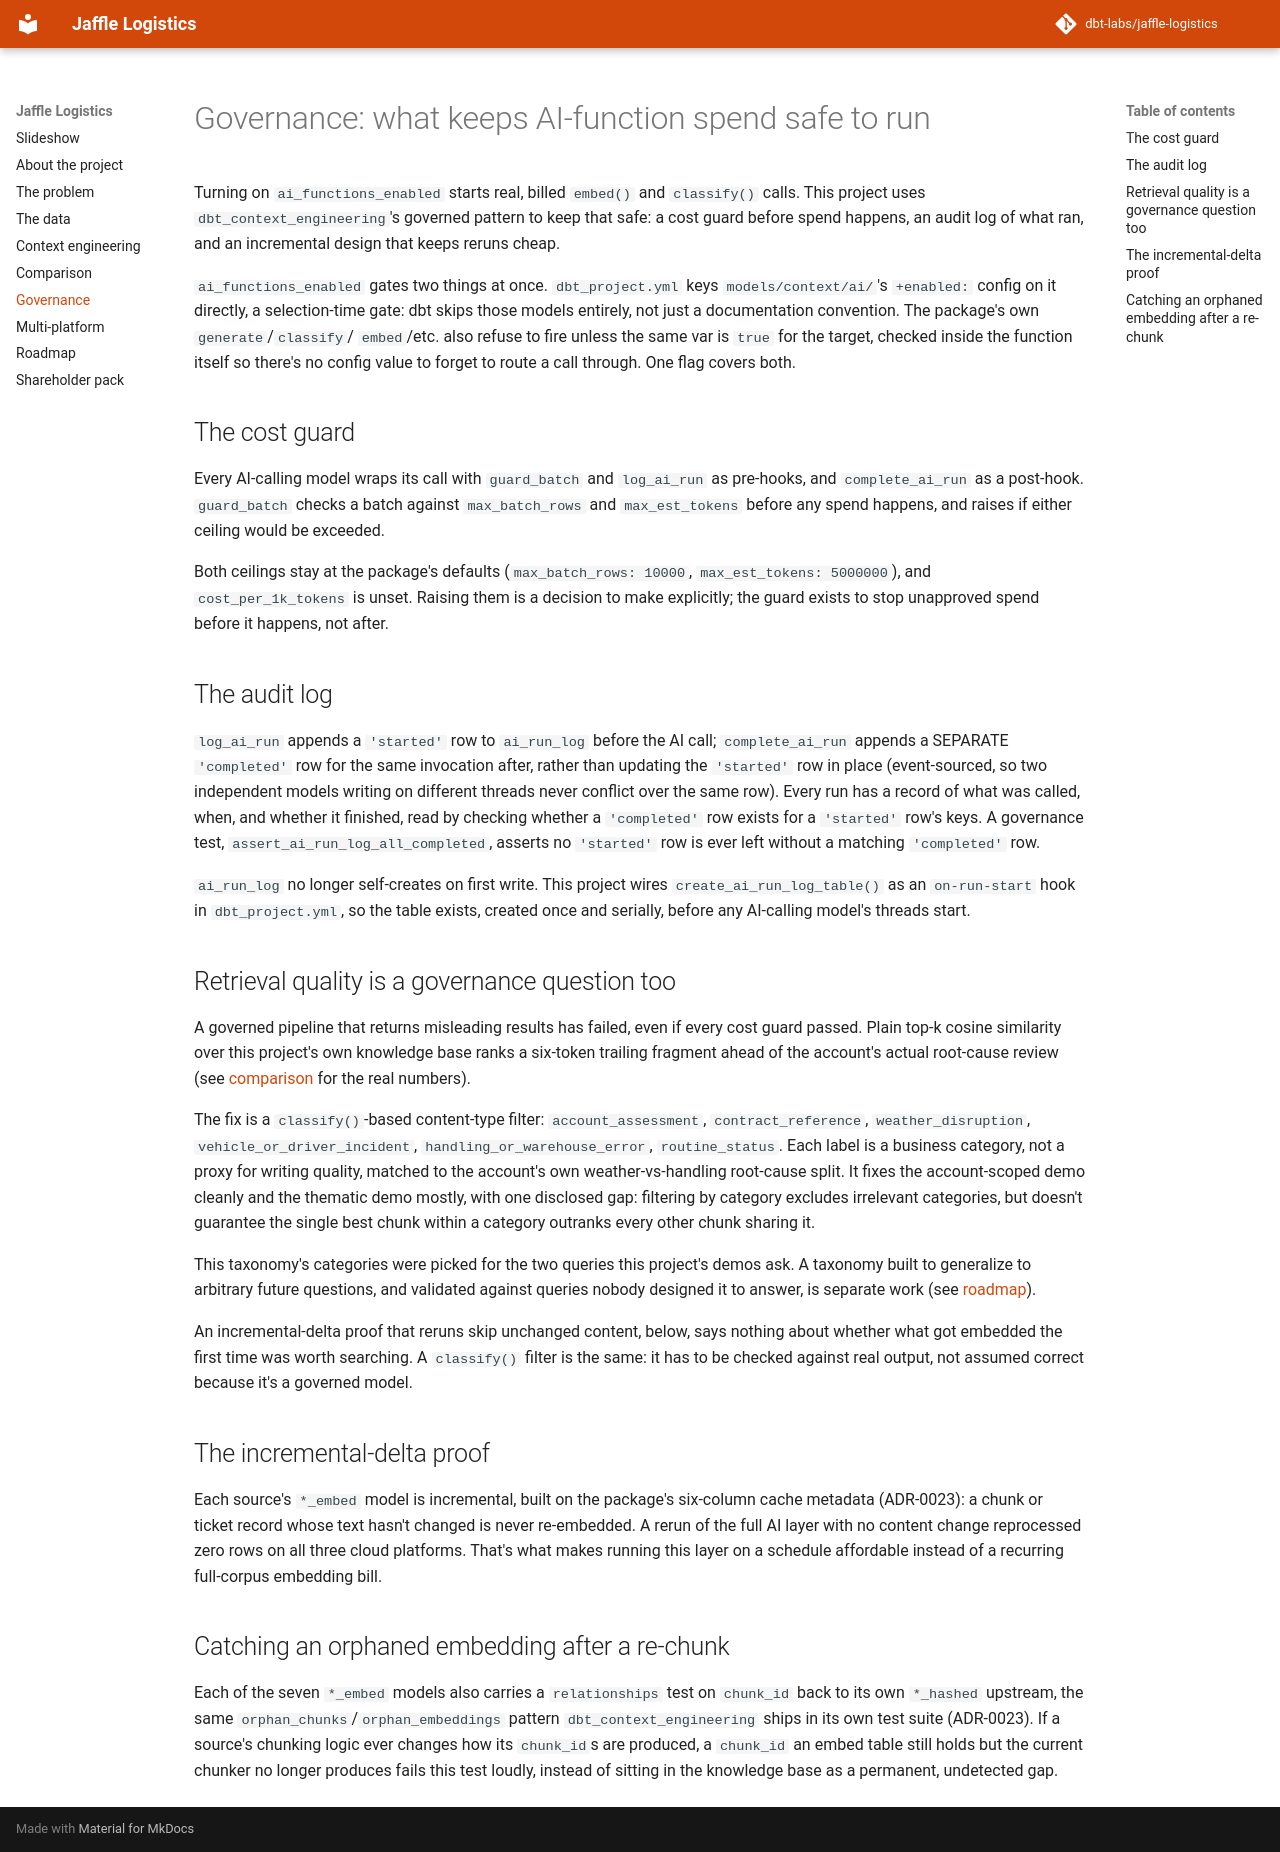

repository: boxysean/jaffle-logistics · page: governance.html · generator: mkdocs

# Governance: what keeps AI-function spend safe to run

Turning on `ai_functions_enabled` starts real, billed `embed()` and
`classify()` calls. This project uses `dbt_context_engineering`'s
governed pattern to keep that safe: a cost guard before spend happens,
an audit log of what ran, and an incremental design that keeps reruns
cheap.

`ai_functions_enabled` gates two things at once. `dbt_project.yml` keys
`models/context/ai/`'s `+enabled:` config on it directly, a
selection-time gate: dbt skips those models entirely, not just a
documentation convention. The package's own `generate`/`classify`/
`embed`/etc. also refuse to fire unless the same var is `true` for the
target, checked inside the function itself so there's no config value
to forget to route a call through. One flag covers both.

## The cost guard

Every AI-calling model wraps its call with `guard_batch` and
`log_ai_run` as pre-hooks, and `complete_ai_run` as a post-hook.
`guard_batch` checks a batch against `max_batch_rows` and
`max_est_tokens` before any spend happens, and raises if either ceiling
would be exceeded.

Both ceilings stay at the package's defaults (`max_batch_rows: 10000`,
`max_est_tokens: 5000000`), and `cost_per_1k_tokens` is unset. Raising
them is a decision to make explicitly; the guard exists to stop
unapproved spend before it happens, not after.

## The audit log

`log_ai_run` appends a `'started'` row to `ai_run_log` before the AI
call; `complete_ai_run` appends a SEPARATE `'completed'` row for the
same invocation after, rather than updating the `'started'` row in
place (event-sourced, so two independent models writing on different
threads never conflict over the same row). Every run has a record of
what was called, when, and whether it finished, read by checking
whether a `'completed'` row exists for a `'started'` row's keys. A
governance test, `assert_ai_run_log_all_completed`, asserts no
`'started'` row is ever left without a matching `'completed'` row.

`ai_run_log` no longer self-creates on first write. This project wires
`create_ai_run_log_table()` as an `on-run-start` hook in
`dbt_project.yml`, so the table exists, created once and serially,
before any AI-calling model's threads start.

## Retrieval quality is a governance question too

A governed pipeline that returns misleading results has failed, even if
every cost guard passed. Plain top-k cosine similarity over this
project's own knowledge base ranks a six-token trailing fragment ahead
of the account's actual root-cause review (see
[comparison](comparison.md) for the real numbers).

The fix is a `classify()`-based content-type filter:
`account_assessment`, `contract_reference`, `weather_disruption`,
`vehicle_or_driver_incident`, `handling_or_warehouse_error`,
`routine_status`. Each label is a business category, not a proxy for
writing quality, matched to the account's own weather-vs-handling
root-cause split. It fixes the account-scoped demo cleanly and the
thematic demo mostly, with one disclosed gap: filtering by category
excludes irrelevant categories, but doesn't guarantee the single best
chunk within a category outranks every other chunk sharing it.

This taxonomy's categories were picked for the two queries this
project's demos ask. A taxonomy built to generalize to arbitrary future
questions, and validated against queries nobody designed it to answer,
is separate work (see [roadmap](roadmap.md)).

An incremental-delta proof that reruns skip unchanged content, below,
says nothing about whether what got embedded the first time was worth
searching. A `classify()` filter is the same: it has to be checked
against real output, not assumed correct because it's a governed model.

## The incremental-delta proof

Each source's `*_embed` model is incremental, built on the package's
six-column cache metadata (ADR-0023): a chunk or ticket record whose
text hasn't changed is never re-embedded. A rerun of the full AI layer
with no content change reprocessed zero rows on all three cloud
platforms. That's what makes running this layer on a schedule
affordable instead of a recurring full-corpus embedding bill.

## Catching an orphaned embedding after a re-chunk

Each of the seven `*_embed` models also carries a `relationships` test
on `chunk_id` back to its own `*_hashed` upstream, the same
`orphan_chunks`/`orphan_embeddings` pattern `dbt_context_engineering`
ships in its own test suite (ADR-0023). If a source's chunking logic
ever changes how its `chunk_id`s are produced, a `chunk_id` an embed
table still holds but the current chunker no longer produces fails
this test loudly, instead of sitting in the knowledge base as a
permanent, undetected gap.
